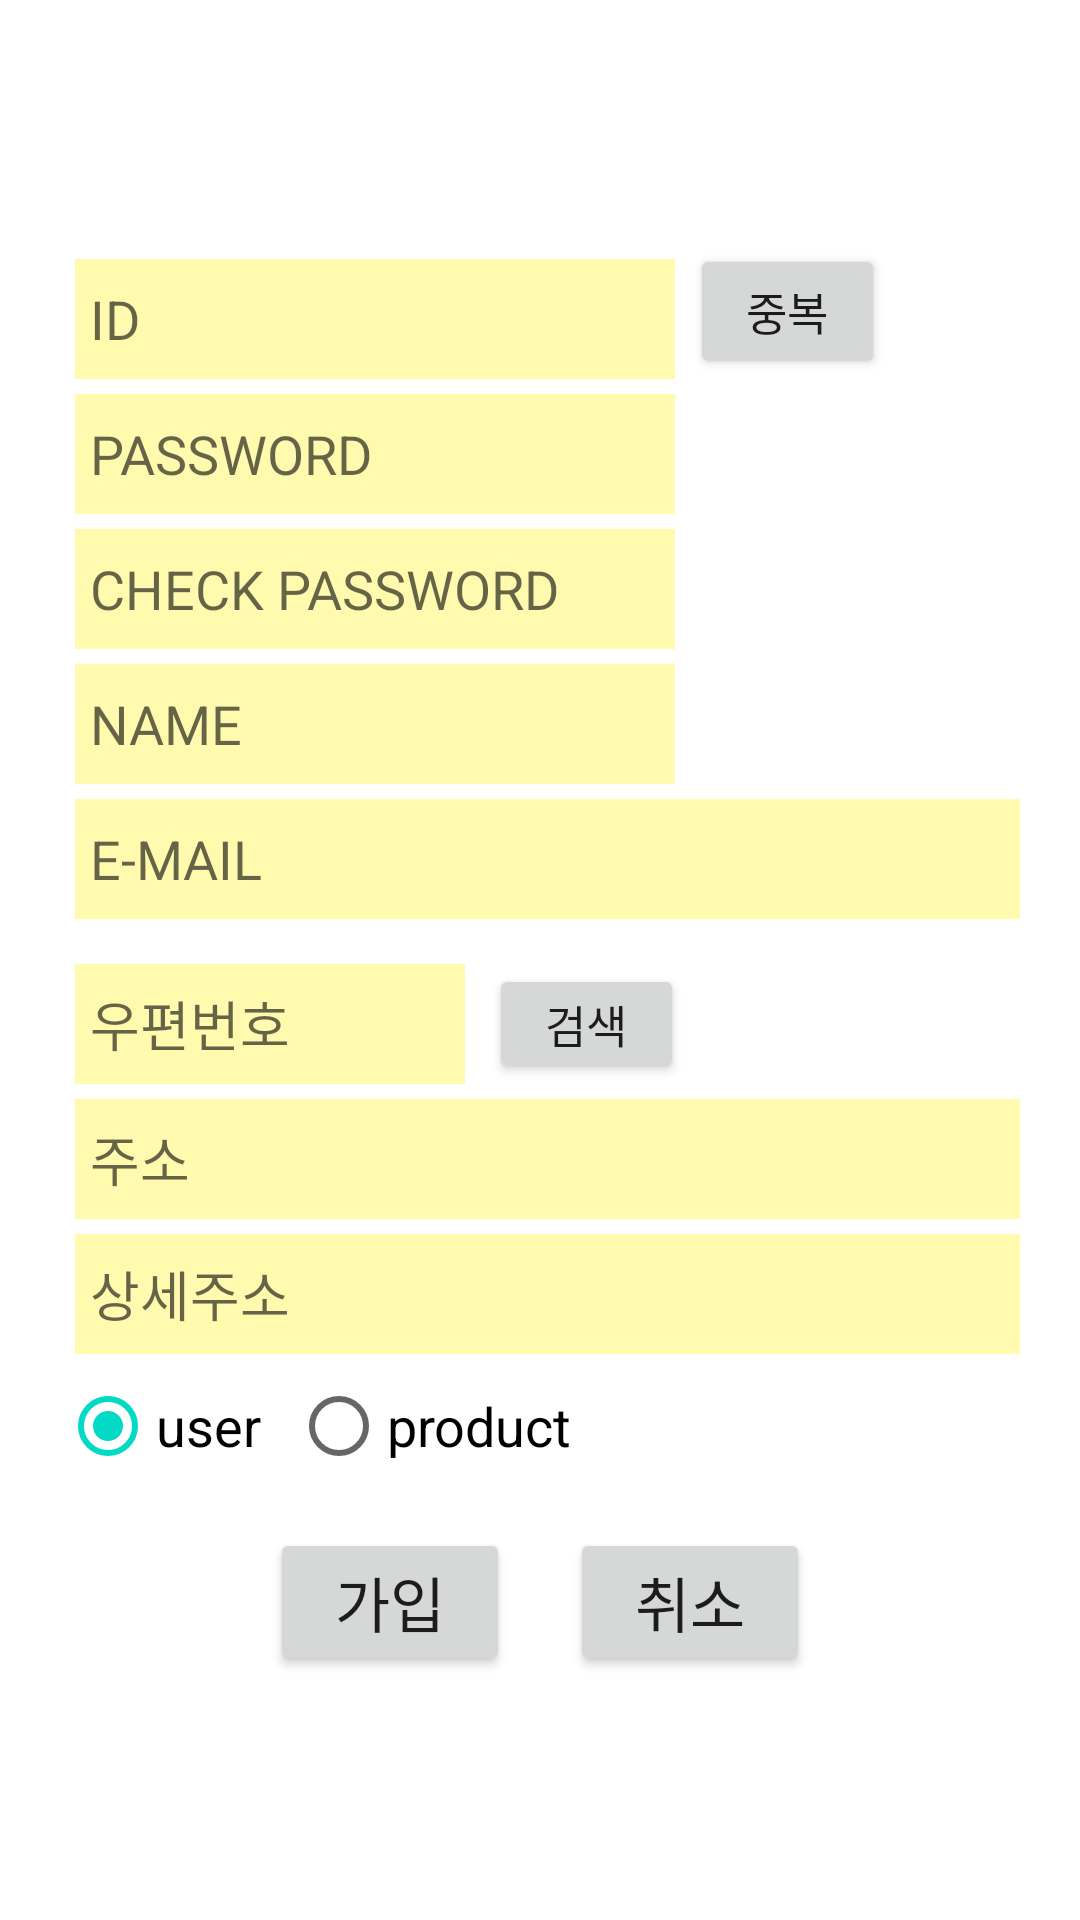

Here is an Android app screen rendered from its layout file. Give the layout XML and the strings, colors and styles it references.
<!-- AndroidManifest.xml: application theme Theme.ReAgain -->
<!-- res/layout/activity_join.xml -->
<?xml version="1.0" encoding="utf-8"?>
<RelativeLayout xmlns:android="http://schemas.android.com/apk/res/android"
    xmlns:app="http://schemas.android.com/apk/res-auto"
    xmlns:tools="http://schemas.android.com/tools"
    android:layout_width="match_parent"
    android:layout_height="match_parent"
    tools:context=".JoinActivity">

    <RelativeLayout
        android:id="@+id/center"
        android:layout_width="wrap_content"
        android:layout_height="wrap_content"
        android:layout_centerInParent="true">


        <EditText
            android:id="@+id/join_ed_id"
            android:layout_marginTop="5dp"
            android:layout_width="200dp"
            android:layout_height="40dp"
            android:background="#FFFAAE"
            android:layout_marginLeft="5dp"
            android:singleLine="true"
            android:hint="ID"
            android:textSize="18dp"
            android:paddingLeft="5dp" />


        <EditText
            android:id="@+id/join_ed_pw"
            android:layout_width="200dp"
            android:layout_height="40dp"
            android:layout_below="@+id/join_ed_id"
            android:background="#FFFAAE"
            android:layout_marginTop="5dp"
            android:singleLine="true"
            android:hint="PASSWORD"
            android:textSize="18dp"
            android:paddingLeft="5dp"
            android:layout_marginLeft="5dp"
            android:inputType="textPassword"/>


        <EditText
            android:id="@+id/join_ed_pw2"
            android:layout_width="200dp"
            android:layout_height="40dp"
            android:layout_below="@+id/join_ed_pw"
            android:background="#FFFAAE"
            android:layout_marginTop="5dp"
            android:layout_marginLeft="5dp"
            android:singleLine="true"
            android:hint="CHECK PASSWORD"
            android:textSize="18dp"
            android:paddingLeft="5dp"
            android:inputType="textPassword"/>

        <TextView
            android:id="@+id/chk_id"
            android:layout_width="wrap_content"
            android:layout_height="wrap_content"
            android:gravity="center"
            android:layout_below="@+id/join_ed_pw2"
            android:text=" sdasdasd"
            android:textSize="15sp"
            android:textColor="#8ECF42"
            android:layout_marginLeft="5dp"
            android:visibility="gone"
             />

        <EditText
            android:id="@+id/join_ed_name"
            android:layout_width="200dp"
            android:layout_height="40dp"
            android:layout_below="@+id/chk_id"
            android:background="#FFFAAE"
            android:layout_marginTop="5dp"
            android:layout_marginLeft="5dp"
            android:singleLine="true"
            android:hint="NAME"
            android:textSize="18dp"
            android:paddingLeft="5dp"/>

        <EditText
            android:id="@+id/join_ed_email"
            android:layout_width="wrap_content"
            android:layout_height="40dp"
            android:layout_below="@+id/join_ed_name"
            android:background="#FFFAAE"
            android:layout_marginTop="5dp"
            android:layout_marginLeft="5dp"
            android:layout_marginBottom="10dp"
            android:singleLine="true"
            android:ems="15"
            android:hint="E-MAIL"
            android:textSize="18dp"
            android:paddingLeft="5dp"/>


        <TextView
            android:id="@+id/join_ed_post"
            android:layout_width="130dp"
            android:layout_height="40dp"
            android:layout_below="@+id/join_ed_email"
            android:background="#FFFAAE"
            android:layout_marginTop="5dp"
            android:layout_marginLeft="5dp"
            android:layout_marginRight="5dp"
            android:singleLine="true"
            android:hint="우편번호"
            android:textSize="18sp"
            android:paddingLeft="5dp"
            android:gravity="center_vertical"/>
        <TextView
            android:id="@+id/join_ed_add1"
            android:layout_width="wrap_content"
            android:layout_height="40dp"
            android:layout_below="@+id/join_ed_post"
            android:background="#FFFAAE"
            android:layout_marginTop="5dp"
            android:layout_marginLeft="5dp"
            android:singleLine="true"
            android:ems="15"
            android:hint="주소"
            android:textSize="18sp"
            android:paddingLeft="5dp"
            android:gravity="center_vertical"/>
        <EditText
            android:id="@+id/join_ed_add2"
            android:layout_width="wrap_content"
            android:layout_height="40dp"
            android:layout_below="@+id/join_ed_add1"
            android:background="#FFFAAE"
            android:layout_marginTop="5dp"
            android:layout_marginLeft="5dp"
            android:singleLine="true"
            android:ems="15"
            android:hint="상세주소"
            android:textSize="18dp"
            android:paddingLeft="5dp"/>

        <Button
            android:id="@+id/btn_add"
            android:layout_width="65dp"
            android:layout_height="match_parent"
            android:layout_marginLeft="3dp"
            android:padding="0dp"
            android:layout_toRightOf="@+id/join_ed_post"
            android:layout_alignBottom="@+id/join_ed_post"
            android:layout_alignTop="@+id/join_ed_post"
            android:enabled="true"
            android:text="검색"
            android:textSize="15sp"/>

        <Button
            android:id="@+id/btn_chk"
            android:layout_width="65dp"
            android:layout_height="45dp"
            android:text="중복"
            android:layout_toRightOf="@+id/join_ed_id"
            android:textSize="15sp"
            android:layout_marginLeft="5dp"
            android:enabled="true"/>



        <RadioGroup
            android:id="@+id/radio_chk"
            android:layout_below="@+id/join_ed_add2"
            android:layout_width="wrap_content"
            android:layout_height="wrap_content"
            android:orientation="horizontal"
            >
            <RadioButton
                android:id="@+id/radio_2"
                android:layout_width="wrap_content"
                android:layout_height="wrap_content"
                android:checked="true"
                android:text="user"
                android:textSize="18sp" />
            <RadioButton
                android:id="@+id/radio_1"
                android:layout_width="wrap_content"
                android:layout_height="wrap_content"
                android:layout_marginLeft="10dp"
                android:text="product"
                android:textSize="18sp"/>

        </RadioGroup>


    <RelativeLayout
        android:layout_width="wrap_content"
        android:layout_height="wrap_content"
        android:layout_below="@+id/radio_chk"
        android:layout_centerInParent="true"
        android:layout_marginTop="10dp">

        <Button
            android:id="@+id/btn_join_ok"
            android:layout_width="80dp"
            android:layout_height="wrap_content"
            android:text="가입"
            android:textSize="20sp"/>

        <Button
            android:id="@+id/btn_join_fail"
            android:layout_width="80dp"
            android:layout_height="wrap_content"
            android:layout_marginLeft="20dp"
            android:layout_toRightOf="@+id/btn_join_ok"
            android:text="취소"
            android:textSize="20sp"/>
    </RelativeLayout>


    </RelativeLayout>

</RelativeLayout>
<!-- resources referenced by this layout -->
<resources>
  <style name="Theme.ReAgain" parent="Theme.MaterialComponents.DayNight.NoActionBar">
          
          <item name="colorPrimary">@color/purple_500</item>
          <item name="colorPrimaryVariant">@color/purple_700</item>
          <item name="colorOnPrimary">@color/white</item>
          
          <item name="colorSecondary">@color/teal_200</item>
          <item name="colorSecondaryVariant">@color/teal_700</item>
          <item name="colorOnSecondary">@color/black</item>
          
          <item name="android:statusBarColor" tools:targetApi="l">?attr/colorPrimaryVariant</item>
          
      </style>
  <!-- not gathered from this repository: default colours our renderer supplied (Android Studio template values) -->
  <color name="purple_500">#FF6200EE</color>
  <color name="purple_700">#FF3700B3</color>
  <color name="teal_200">#FF03DAC5</color>
  <color name="teal_700">#FF018786</color>
  <color name="black">#FF000000</color>
  <color name="white">#FFFFFFFF</color>
</resources>
